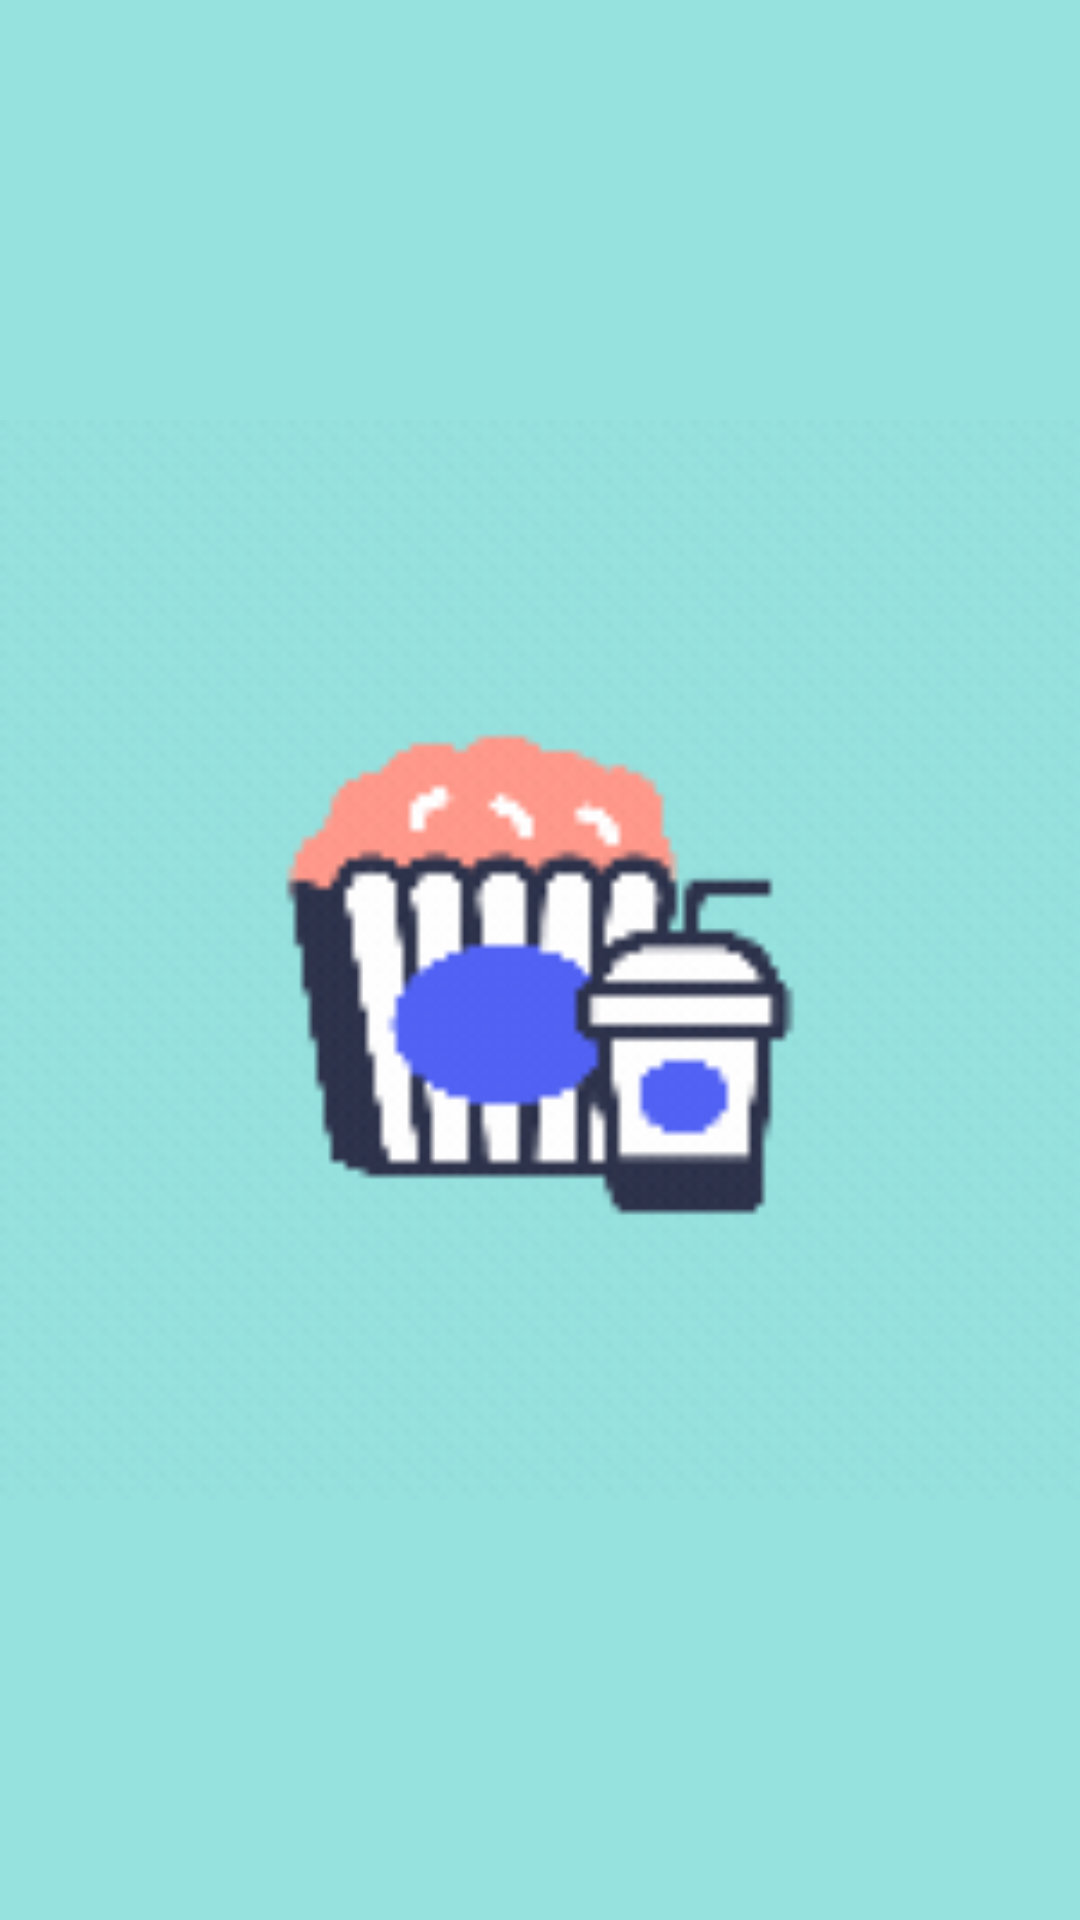

The Android layout XML behind this screen, and the referenced resources:
<!-- AndroidManifest.xml: application theme ThemeSplash -->
<!-- res/layout/fragment_aplash__enter_.xml -->
<?xml version="1.0" encoding="utf-8"?>
<androidx.constraintlayout.widget.ConstraintLayout xmlns:android="http://schemas.android.com/apk/res/android"
    xmlns:tools="http://schemas.android.com/tools"
    android:layout_width="match_parent"
    android:layout_height="match_parent"
    xmlns:app="http://schemas.android.com/apk/res-auto"
    tools:context=".presentation.splash.Aplash_Enter_Fragment"
    android:background="#96e2df"
    >

    <ImageView
        android:id="@+id/imglogo"
        android:layout_width="match_parent"
        android:layout_height="match_parent"
        app:layout_constraintTop_toTopOf="parent"
        app:layout_constraintBottom_toBottomOf="parent"
        app:layout_constraintStart_toStartOf="parent"
        app:layout_constraintEnd_toEndOf="parent"
        android:src="@drawable/senter"/>

</androidx.constraintlayout.widget.ConstraintLayout>
<!-- resources referenced by this layout -->
<resources>
  <!-- drawable senter: gif bitmap (drawable, 44923 bytes) -->
  <style name="ThemeSplash" parent="Theme.Material3.DayNight.NoActionBar">
          
          
          <item name="android:windowBackground"> @drawable/bg_splash </item>
      </style>
  <!-- drawable bg_splash (drawable) -->
  <?xml version="1.0" encoding="utf-8"?>
  <layer-list xmlns:android="http://schemas.android.com/apk/res/android">
  
      <item
          android:drawable="@drawable/anhnen"
          android:gravity="center"
          android:width="500dp"
          android:height="900dp"/>
  
  </layer-list>
  <!-- drawable anhnen: png bitmap (drawable, 75402 bytes) -->
</resources>
